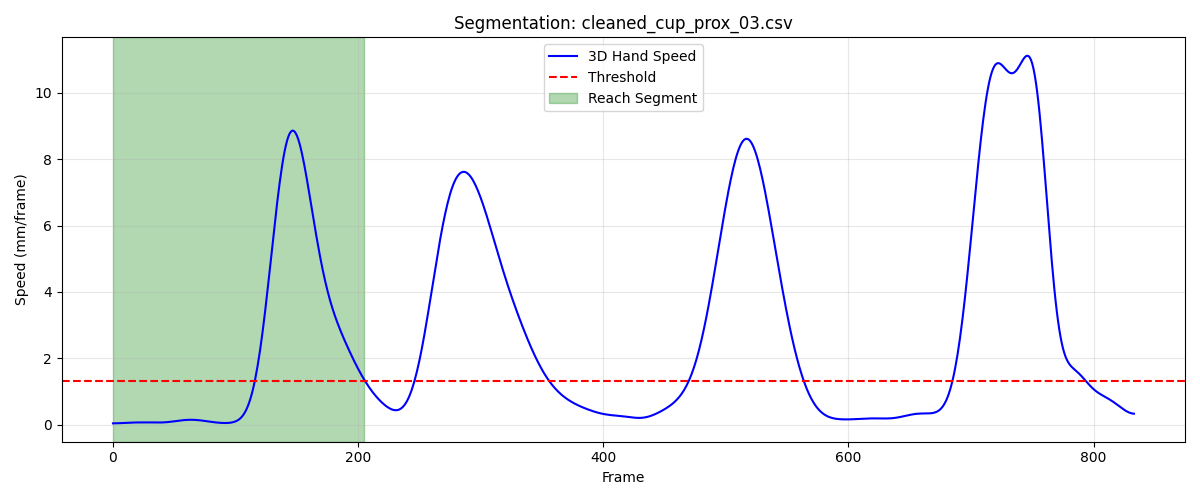

The data file committed next to this chart (first rows):
frame, sub_frame, shoulderr_x, shoulderr_y, shoulderr_z, humr1_x, humr1_y, humr1_z, humr2_x, humr2_y, humr2_z, humr3_x, humr3_y, humr3_z, humr4_x, humr4_y, humr4_z, humr5_x, humr5_y, humr5_z, humr6_x, humr6_y, humr6_z, humr7_x
1, 0, 201.4, -683.3, 663.1, 251.9, -646.8, 529.4, 256.3, -632.5, 458.4, 237.4, -695.7, 520, 220.1, -591.1, 518.5, 238.4, -693.1, 460.8, 226.7, -594.6, 462.5, 196
2, 0, 201.5, -683.4, 663.1, 251.9, -647, 529.3, 256.3, -632.8, 458.3, 237.5, -696, 519.9, 220.2, -591.4, 518.4, 238.4, -693.3, 460.7, 226.8, -594.9, 462.4, 196.2
3, 0, 201.5, -683.6, 663, 252, -647.3, 529.3, 256.4, -633, 458.3, 237.5, -696.2, 519.9, 220.3, -591.6, 518.3, 238.4, -693.6, 460.7, 226.8, -595.2, 462.3, 196.3
4, 0, 201.5, -683.8, 662.9, 252, -647.5, 529.2, 256.5, -633.3, 458.2, 237.4, -696.4, 519.8, 220.3, -591.9, 518.3, 238.5, -693.8, 460.6, 226.9, -595.4, 462.3, 196.4
5, 0, 201.6, -684, 662.8, 252.1, -647.7, 529.2, 256.5, -633.5, 458.2, 237.4, -696.6, 519.8, 220.4, -592.1, 518.2, 238.5, -694, 460.6, 227, -595.6, 462.2, 196.5
6, 0, 201.6, -684.2, 662.8, 252.1, -648, 529.1, 256.6, -633.8, 458.1, 237.4, -696.8, 519.8, 220.4, -592.3, 518.1, 238.4, -694.3, 460.6, 227.1, -595.8, 462.2, 196.5
7, 0, 201.6, -684.4, 662.7, 252.1, -648.2, 529.1, 256.6, -634, 458.1, 237.3, -697.1, 519.7, 220.4, -592.5, 518.1, 238.4, -694.5, 460.5, 227.2, -596, 462.2, 196.5
8, 0, 201.6, -684.5, 662.6, 252.1, -648.4, 529, 256.6, -634.2, 458.1, 237.3, -697.3, 519.7, 220.5, -592.7, 518.1, 238.3, -694.7, 460.5, 227.2, -596.2, 462.2, 196.5
9, 0, 201.6, -684.7, 662.6, 252.1, -648.7, 529, 256.6, -634.5, 458, 237.2, -697.5, 519.6, 220.5, -592.9, 518, 238.3, -694.9, 460.4, 227.3, -596.4, 462.1, 196.5
10, 0, 201.6, -684.9, 662.5, 252, -648.9, 529, 256.6, -634.7, 458, 237.1, -697.7, 519.6, 220.5, -593.1, 518, 238.2, -695.1, 460.4, 227.3, -596.6, 462.1, 196.5
11, 0, 201.6, -685.1, 662.5, 252, -649.1, 528.9, 256.6, -634.9, 458, 237.1, -697.9, 519.5, 220.5, -593.3, 518, 238.2, -695.3, 460.3, 227.3, -596.8, 462.1, 196.5
12, 0, 201.6, -685.3, 662.5, 252, -649.3, 528.9, 256.5, -635.1, 457.9, 237, -698.1, 519.5, 220.5, -593.5, 518, 238.1, -695.5, 460.3, 227.3, -597, 462.1, 196.4
13, 0, 201.6, -685.5, 662.4, 252, -649.5, 528.9, 256.5, -635.3, 457.9, 236.9, -698.3, 519.4, 220.6, -593.6, 518, 238, -695.6, 460.2, 227.3, -597.2, 462, 196.4
14, 0, 201.6, -685.7, 662.4, 251.9, -649.7, 528.8, 256.5, -635.4, 457.9, 236.9, -698.5, 519.4, 220.6, -593.8, 518, 237.9, -695.8, 460.2, 227.2, -597.3, 462, 196.3
15, 0, 201.6, -685.9, 662.4, 251.9, -649.9, 528.8, 256.4, -635.6, 457.9, 236.8, -698.6, 519.3, 220.5, -593.9, 517.9, 237.9, -695.9, 460.1, 227.2, -597.4, 462, 196.3
16, 0, 201.5, -686, 662.3, 251.8, -650, 528.8, 256.4, -635.7, 457.9, 236.7, -698.8, 519.3, 220.5, -594.1, 517.9, 237.8, -696.1, 460.1, 227.2, -597.6, 462, 196.2
17, 0, 201.5, -686.2, 662.3, 251.8, -650.1, 528.8, 256.4, -635.8, 457.8, 236.7, -698.9, 519.3, 220.5, -594.2, 517.9, 237.8, -696.2, 460.1, 227.2, -597.7, 462, 196.2
18, 0, 201.5, -686.3, 662.3, 251.8, -650.3, 528.7, 256.3, -635.9, 457.8, 236.6, -699, 519.3, 220.5, -594.3, 517.9, 237.7, -696.3, 460, 227.1, -597.8, 462, 196.2
19, 0, 201.4, -686.5, 662.3, 251.7, -650.4, 528.7, 256.2, -636, 457.8, 236.6, -699.1, 519.2, 220.4, -594.4, 517.9, 237.7, -696.4, 460, 227.1, -597.8, 462, 196.1
20, 0, 201.4, -686.6, 662.3, 251.6, -650.4, 528.7, 256.2, -636.1, 457.8, 236.5, -699.2, 519.2, 220.4, -594.5, 517.9, 237.6, -696.4, 460, 227, -597.9, 461.9, 196.1
21, 0, 201.4, -686.7, 662.3, 251.6, -650.5, 528.7, 256.1, -636.2, 457.8, 236.5, -699.3, 519.2, 220.3, -594.6, 517.9, 237.6, -696.5, 460, 226.9, -598, 461.9, 196.1
22, 0, 201.3, -686.8, 662.2, 251.5, -650.6, 528.7, 256.1, -636.2, 457.8, 236.5, -699.4, 519.2, 220.3, -594.7, 517.9, 237.5, -696.6, 459.9, 226.9, -598.1, 461.9, 196
23, 0, 201.3, -686.9, 662.2, 251.5, -650.7, 528.7, 256.1, -636.3, 457.8, 236.4, -699.4, 519.1, 220.2, -594.7, 517.9, 237.5, -696.6, 459.9, 226.8, -598.1, 461.9, 196
24, 0, 201.2, -687, 662.2, 251.4, -650.8, 528.7, 256.1, -636.3, 457.8, 236.4, -699.5, 519.1, 220.1, -594.8, 517.9, 237.5, -696.7, 459.9, 226.8, -598.2, 461.9, 196
25, 0, 201.2, -687.1, 662.2, 251.4, -650.8, 528.7, 256, -636.4, 457.8, 236.4, -699.6, 519.1, 220.1, -594.9, 517.9, 237.4, -696.7, 459.9, 226.7, -598.3, 461.9, 195.9
26, 0, 201.2, -687.2, 662.2, 251.4, -650.9, 528.7, 256, -636.5, 457.7, 236.4, -699.6, 519.1, 220.1, -595, 517.9, 237.4, -696.8, 459.9, 226.6, -598.4, 461.9, 195.9
27, 0, 201.2, -687.2, 662.2, 251.3, -651, 528.6, 256, -636.5, 457.7, 236.3, -699.7, 519.1, 220, -595, 517.9, 237.4, -696.9, 459.9, 226.6, -598.5, 461.9, 195.8
28, 0, 201.1, -687.3, 662.2, 251.3, -651.1, 528.6, 255.9, -636.6, 457.7, 236.3, -699.8, 519.1, 220, -595.1, 517.9, 237.4, -697, 459.9, 226.6, -598.5, 461.9, 195.8
29, 0, 201.1, -687.4, 662.2, 251.3, -651.2, 528.6, 255.9, -636.7, 457.7, 236.3, -699.9, 519.1, 219.9, -595.2, 517.8, 237.3, -697.1, 459.9, 226.5, -598.6, 461.9, 195.8
30, 0, 201.1, -687.5, 662.2, 251.3, -651.2, 528.6, 255.9, -636.8, 457.6, 236.3, -700, 519.1, 219.9, -595.3, 517.8, 237.3, -697.2, 459.9, 226.5, -598.7, 461.8, 195.8
31, 0, 201.1, -687.5, 662.2, 251.2, -651.3, 528.6, 255.9, -637, 457.6, 236.3, -700.1, 519, 219.9, -595.4, 517.7, 237.3, -697.3, 459.9, 226.5, -598.8, 461.8, 195.8
32, 0, 201, -687.6, 662.1, 251.2, -651.4, 528.5, 255.8, -637.1, 457.5, 236.2, -700.2, 519, 219.9, -595.5, 517.7, 237.3, -697.4, 459.8, 226.5, -598.9, 461.8, 195.8
33, 0, 201, -687.7, 662.1, 251.2, -651.5, 528.5, 255.8, -637.2, 457.5, 236.2, -700.3, 519, 219.9, -595.6, 517.6, 237.3, -697.6, 459.8, 226.5, -599.1, 461.7, 195.9
34, 0, 201, -687.7, 662.1, 251.2, -651.6, 528.5, 255.8, -637.3, 457.5, 236.2, -700.4, 519, 219.9, -595.8, 517.6, 237.2, -697.7, 459.8, 226.6, -599.2, 461.7, 195.9
35, 0, 201, -687.8, 662, 251.3, -651.8, 528.4, 255.8, -637.5, 457.4, 236.2, -700.5, 518.9, 219.9, -595.9, 517.5, 237.2, -697.8, 459.8, 226.6, -599.3, 461.6, 196
36, 0, 201, -687.8, 662, 251.3, -651.9, 528.4, 255.8, -637.6, 457.4, 236.1, -700.6, 518.9, 219.9, -596, 517.5, 237.2, -697.9, 459.7, 226.6, -599.4, 461.6, 196
37, 0, 201, -687.9, 662, 251.3, -652, 528.4, 255.8, -637.7, 457.4, 236.1, -700.7, 518.9, 220, -596.1, 517.4, 237.2, -698, 459.7, 226.7, -599.5, 461.5, 196.1
38, 0, 201, -688, 662, 251.3, -652.1, 528.3, 255.9, -637.8, 457.3, 236.1, -700.8, 518.9, 220, -596.2, 517.4, 237.2, -698.2, 459.7, 226.7, -599.7, 461.5, 196.1
39, 0, 201, -688, 661.9, 251.3, -652.2, 528.3, 255.9, -638, 457.3, 236.1, -700.9, 518.8, 220, -596.3, 517.4, 237.2, -698.3, 459.7, 226.7, -599.8, 461.5, 196.1
40, 0, 201, -688, 661.9, 251.3, -652.3, 528.3, 255.9, -638, 457.3, 236.1, -701, 518.8, 220, -596.4, 517.3, 237.2, -698.3, 459.6, 226.8, -599.9, 461.4, 196.1
41, 0, 201, -688.1, 661.9, 251.3, -652.4, 528.3, 255.9, -638.1, 457.3, 236, -701.1, 518.8, 220.1, -596.4, 517.3, 237.2, -698.4, 459.6, 226.8, -599.9, 461.4, 196.1
42, 0, 201, -688.1, 661.9, 251.3, -652.4, 528.3, 255.9, -638.2, 457.3, 236, -701.1, 518.8, 220.1, -596.5, 517.3, 237.2, -698.5, 459.6, 226.8, -600, 461.4, 196.1
43, 0, 201.1, -688.1, 661.9, 251.4, -652.5, 528.3, 255.9, -638.3, 457.3, 236, -701.2, 518.8, 220.1, -596.5, 517.3, 237.2, -698.5, 459.6, 226.8, -600, 461.4, 196
44, 0, 201.1, -688.1, 661.9, 251.4, -652.5, 528.2, 255.9, -638.3, 457.2, 236, -701.2, 518.8, 220.1, -596.5, 517.2, 237.2, -698.6, 459.6, 226.8, -600.1, 461.4, 196
45, 0, 201.1, -688.1, 661.8, 251.4, -652.5, 528.2, 255.9, -638.3, 457.2, 236.0, -701.2, 518.8, 220.1, -596.5, 517.2, 237.1, -698.6, 459.6, 226.8, -600.1, 461.4, 195.9
46, 0, 201.1, -688.1, 661.8, 251.4, -652.5, 528.2, 255.9, -638.3, 457.2, 236, -701.2, 518.8, 220.1, -596.5, 517.2, 237.1, -698.6, 459.6, 226.8, -600, 461.4, 195.9
47, 0, 201.1, -688, 661.8, 251.4, -652.5, 528.2, 255.9, -638.3, 457.2, 236, -701.2, 518.7, 220.1, -596.5, 517.2, 237.1, -698.5, 459.6, 226.8, -600, 461.3, 195.9
48, 0, 201.1, -688, 661.8, 251.4, -652.4, 528.2, 255.9, -638.2, 457.2, 236, -701.1, 518.7, 220.1, -596.5, 517.2, 237.1, -698.5, 459.6, 226.8, -600, 461.3, 195.8
49, 0, 201.2, -687.9, 661.8, 251.4, -652.3, 528.2, 255.9, -638.1, 457.2, 236, -701.1, 518.7, 220.1, -596.4, 517.2, 237.1, -698.4, 459.5, 226.8, -599.9, 461.3, 195.8
50, 0, 201.2, -687.8, 661.8, 251.4, -652.2, 528.1, 255.9, -638, 457.1, 236, -701, 518.7, 220.1, -596.3, 517.2, 237.1, -698.3, 459.5, 226.8, -599.8, 461.3, 195.7
51, 0, 201.2, -687.8, 661.8, 251.4, -652.1, 528.1, 255.9, -637.9, 457.1, 236.1, -700.9, 518.7, 220.1, -596.2, 517.1, 237.1, -698.2, 459.5, 226.7, -599.7, 461.3, 195.7
52, 0, 201.2, -687.7, 661.7, 251.4, -652, 528.1, 255.9, -637.8, 457.1, 236.1, -700.8, 518.6, 220, -596.1, 517.1, 237.1, -698.1, 459.5, 226.7, -599.6, 461.2, 195.7
53, 0, 201.3, -687.6, 661.7, 251.4, -651.9, 528, 255.9, -637.6, 457, 236.2, -700.6, 518.6, 220, -596, 517.1, 237.2, -697.9, 459.4, 226.7, -599.5, 461.2, 195.7
54, 0, 201.3, -687.4, 661.7, 251.4, -651.7, 528, 255.9, -637.4, 457, 236.2, -700.5, 518.6, 220, -595.8, 517.1, 237.2, -697.8, 459.4, 226.6, -599.3, 461.2, 195.7
55, 0, 201.3, -687.3, 661.7, 251.4, -651.5, 528, 255.9, -637.3, 457, 236.3, -700.3, 518.6, 220, -595.7, 517.1, 237.3, -697.6, 459.4, 226.6, -599.2, 461.2, 195.7
56, 0, 201.4, -687.2, 661.7, 251.4, -651.4, 528, 255.9, -637.1, 457, 236.3, -700.2, 518.6, 220, -595.5, 517.1, 237.3, -697.5, 459.4, 226.6, -599, 461.2, 195.7
57, 0, 201.4, -687.1, 661.7, 251.5, -651.2, 528, 255.9, -636.9, 457, 236.4, -700, 518.6, 220, -595.4, 517.1, 237.4, -697.3, 459.4, 226.6, -598.9, 461.2, 195.7
58, 0, 201.5, -686.9, 661.7, 251.5, -651, 528, 256, -636.7, 457, 236.5, -699.8, 518.6, 220, -595.2, 517.1, 237.5, -697.1, 459.4, 226.6, -598.7, 461.2, 195.8
59, 0, 201.5, -686.8, 661.7, 251.5, -650.8, 528, 256, -636.5, 456.9, 236.5, -699.6, 518.6, 219.9, -595, 517, 237.6, -696.9, 459.4, 226.5, -598.5, 461.2, 195.8
60, 0, 201.6, -686.6, 661.7, 251.6, -650.6, 528, 256, -636.3, 456.9, 236.6, -699.4, 518.6, 219.9, -594.9, 517.1, 237.6, -696.7, 459.4, 226.5, -598.4, 461.2, 195.8
... 146 more rows
